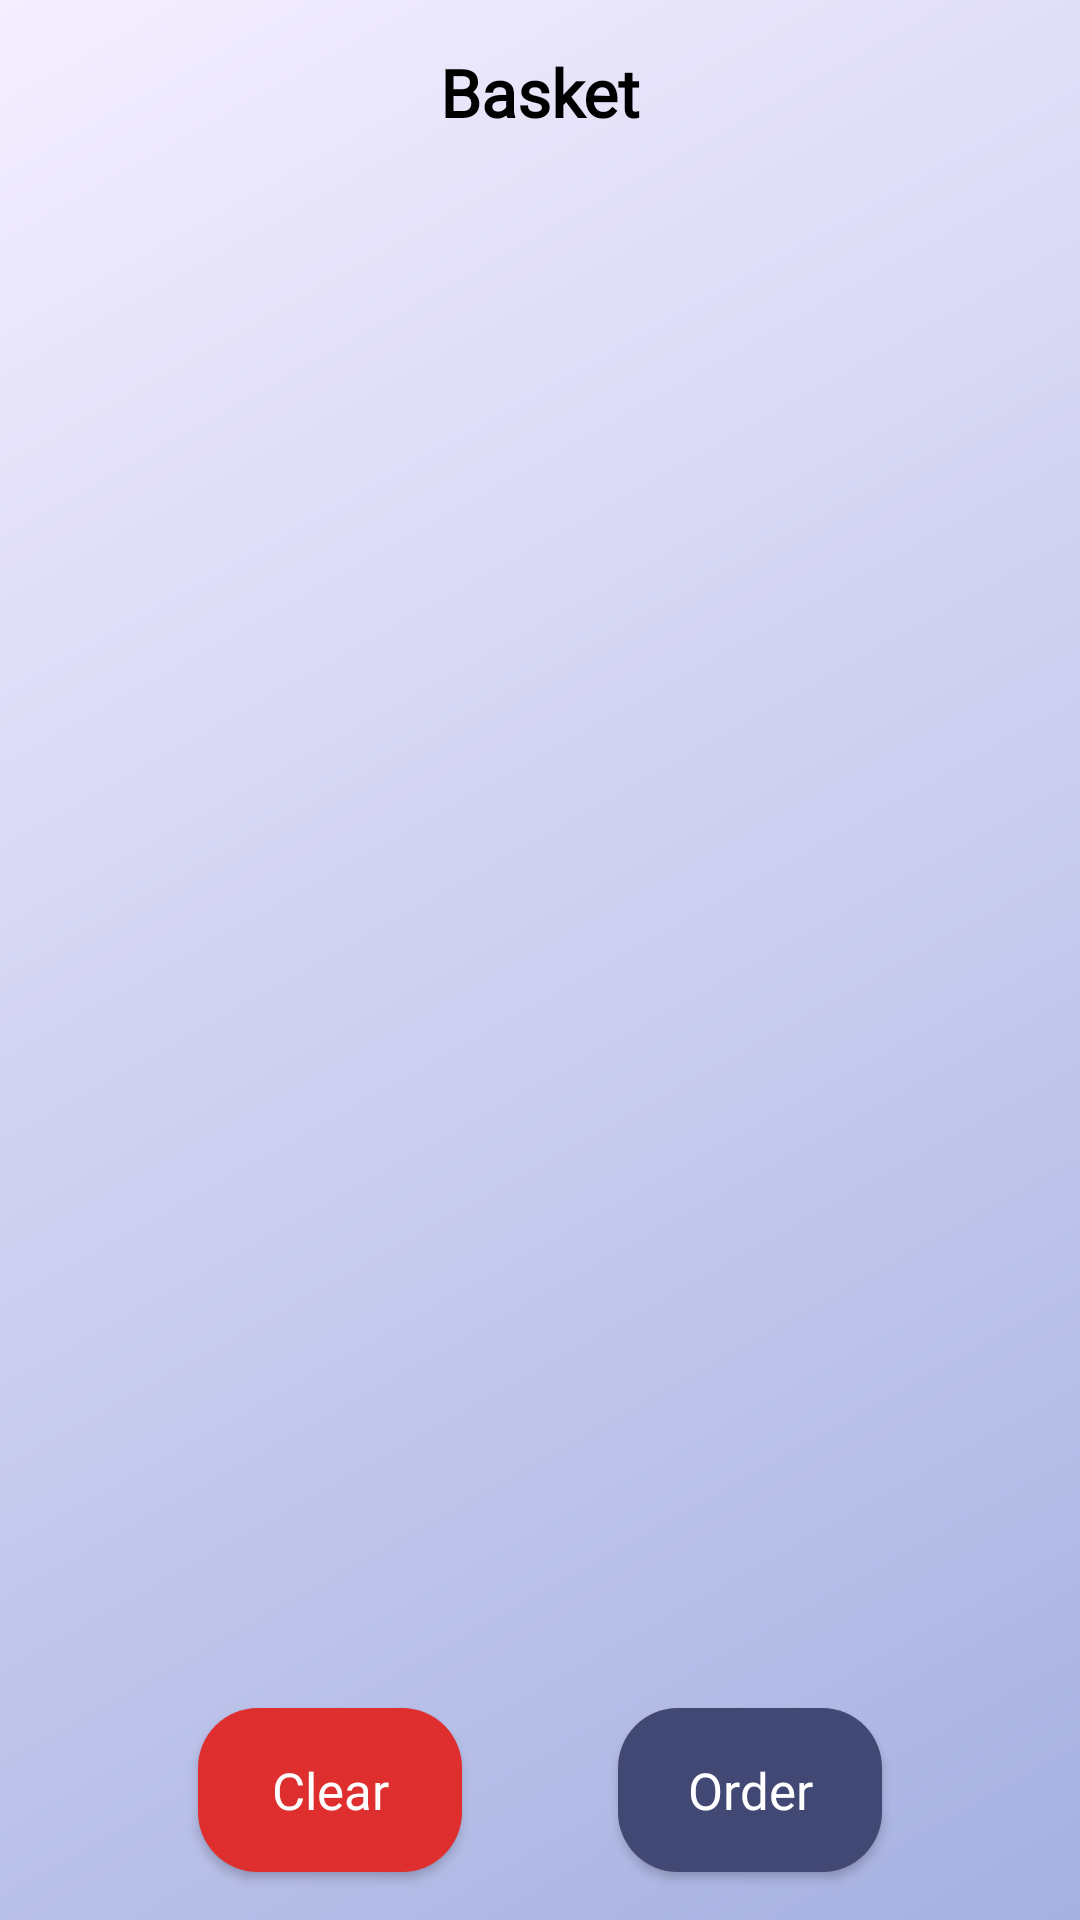

Here is an Android app screen rendered from its layout file. Give the layout XML and the strings, colors and styles it references.
<!-- AndroidManifest.xml: application theme Theme.DeliveryApp -->
<!-- res/layout/fragment_basket.xml -->
<?xml version="1.0" encoding="utf-8"?>
<FrameLayout xmlns:android="http://schemas.android.com/apk/res/android"
    xmlns:app="http://schemas.android.com/apk/res-auto"
    android:layout_width="match_parent"
    android:layout_height="match_parent"
    android:background="@drawable/app_background">

    <ProgressBar
        android:id="@+id/progressBar"
        android:layout_width="wrap_content"
        android:layout_height="wrap_content"
        android:visibility="gone"
        android:layout_gravity="center"/>

    <androidx.constraintlayout.widget.ConstraintLayout
        android:id="@+id/itemsConstraintLayout"
        android:layout_width="match_parent"
        android:layout_height="match_parent">

        <androidx.appcompat.widget.AppCompatTextView
            android:id="@+id/titleTextView"
            android:layout_width="wrap_content"
            android:layout_height="wrap_content"
            android:layout_marginTop="16dp"
            android:fontFamily="@font/ubuntu"
            android:text="@string/basket"
            android:textColor="@color/black"
            android:textSize="22sp"
            android:textStyle="bold"
            app:layout_constraintEnd_toEndOf="parent"
            app:layout_constraintStart_toStartOf="parent"
            app:layout_constraintTop_toTopOf="parent" />

        <androidx.recyclerview.widget.RecyclerView
            android:id="@+id/orderRecyclerView"
            android:layout_width="match_parent"
            android:layout_height="0dp"
            android:layout_margin="16dp"
            app:layout_constraintBottom_toTopOf="@+id/orderButton"
            app:layout_constraintEnd_toEndOf="parent"
            app:layout_constraintStart_toStartOf="parent"
            app:layout_constraintTop_toBottomOf="@+id/titleTextView" />

        <androidx.appcompat.widget.AppCompatButton
            android:id="@+id/clearButton"
            android:layout_width="wrap_content"
            android:layout_height="wrap_content"
            android:layout_alignParentBottom="true"
            android:layout_marginStart="50dp"
            android:layout_marginBottom="16dp"
            android:background="@drawable/login_button_background"
            android:backgroundTint="@color/red"
            android:fontFamily="@font/ubuntu"
            android:padding="16dp"
            android:text="@string/clear"
            android:textAlignment="center"
            android:textAllCaps="false"
            android:textColor="@color/white"
            android:textSize="17sp"
            app:layout_constraintBottom_toBottomOf="parent"
            app:layout_constraintStart_toStartOf="@+id/orderRecyclerView" />

        <androidx.appcompat.widget.AppCompatButton
            android:id="@+id/orderButton"
            android:layout_width="wrap_content"
            android:layout_height="wrap_content"
            android:layout_alignParentBottom="true"
            android:layout_marginEnd="50dp"
            android:layout_marginBottom="16dp"
            android:background="@drawable/login_button_background"
            android:backgroundTint="@color/primary_dark"
            android:fontFamily="@font/ubuntu"
            android:padding="16dp"
            android:text="@string/order"
            android:textAlignment="center"
            android:textAllCaps="false"
            android:textColor="@color/white"
            android:textSize="17sp"
            app:layout_constraintBottom_toBottomOf="parent"
            app:layout_constraintEnd_toEndOf="@+id/orderRecyclerView" />

    </androidx.constraintlayout.widget.ConstraintLayout>

</FrameLayout>
<!-- resources referenced by this layout -->
<resources>
  <color name="black">#FF000000</color>
  <color name="primary_dark">#424874</color>
  <color name="red">#DF2E2E</color>
  <color name="white">#FFFFFFFF</color>
  <!-- drawable app_background (drawable) -->
  <?xml version="1.0" encoding="utf-8"?>
  <shape xmlns:android="http://schemas.android.com/apk/res/android">
  <gradient
      android:startColor="@color/primary"
      android:endColor="@color/secondary"
      android:angle="135"/>
  </shape>
  <!-- drawable login_button_background (drawable) -->
  <?xml version="1.0" encoding="utf-8"?>
  <shape xmlns:android="http://schemas.android.com/apk/res/android">
      <corners android:radius="20dp"/>
      <solid android:color="@color/primary" />
  
  </shape>
  <string name="basket">Basket</string>
  <string name="clear">Clear</string>
  <string name="order">Order</string>
  <style name="Theme.DeliveryApp" parent="Theme.MaterialComponents.DayNight.NoActionBar">
          
          <item name="colorPrimary">@color/purple_500</item>
          <item name="colorPrimaryVariant">@color/purple_700</item>
          <item name="colorOnPrimary">@color/white</item>
          
          <item name="colorSecondary">@color/teal_200</item>
          <item name="colorSecondaryVariant">@color/teal_700</item>
          <item name="colorOnSecondary">@color/black</item>
          
          <item name="android:statusBarColor" tools:targetApi="l">?attr/colorPrimaryVariant</item>
          
      </style>
  <color name="primary">#A6B1E1</color>
  <color name="secondary">#F4EEFF</color>
  <color name="purple_500">#FF6200EE</color>
  <color name="purple_700">#FF3700B3</color>
  <color name="teal_200">#FF03DAC5</color>
  <color name="teal_700">#FF018786</color>
</resources>
